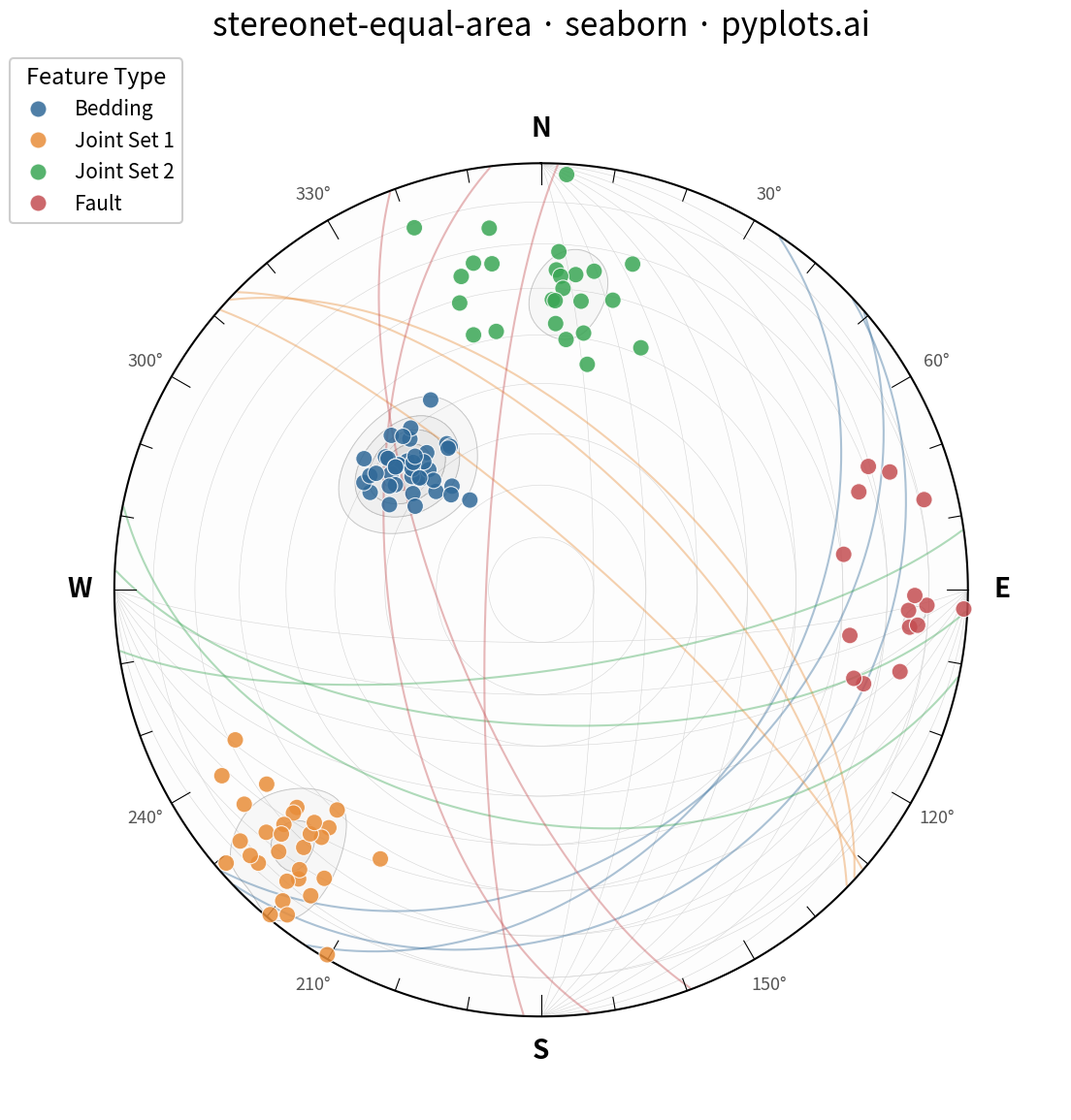

Reproduce this figure in Python.
"""pyplots.ai
stereonet-equal-area: Structural Geology Stereonet (Equal-Area Projection)
Library: seaborn | Python 3.13
Quality: pending | Created: 2026-03-15
"""

import matplotlib.pyplot as plt
import numpy as np
import pandas as pd
import seaborn as sns
from scipy.stats import gaussian_kde


# Data - field measurements from a geological mapping campaign
np.random.seed(42)

bedding_strike = np.random.normal(45, 8, 40) % 360
bedding_dip = np.clip(np.random.normal(35, 5, 40), 1, 89)

joint1_strike = np.random.normal(315, 10, 30) % 360
joint1_dip = np.clip(np.random.normal(75, 8, 30), 1, 89)

joint2_strike = np.random.normal(90, 12, 25) % 360
joint2_dip = np.clip(np.random.normal(60, 10, 25), 1, 89)

fault_strike = np.random.normal(180, 15, 15) % 360
fault_dip = np.clip(np.random.normal(70, 10, 15), 1, 89)

strikes = np.concatenate([bedding_strike, joint1_strike, joint2_strike, fault_strike])
dips = np.concatenate([bedding_dip, joint1_dip, joint2_dip, fault_dip])
feature_types = ["Bedding"] * 40 + ["Joint Set 1"] * 30 + ["Joint Set 2"] * 25 + ["Fault"] * 15

df = pd.DataFrame({"strike": strikes, "dip": dips, "feature_type": feature_types})

# Equal-area projection: convert pole trend/plunge to x, y
pole_trend = (df["strike"].values + 270) % 360
pole_plunge = 90 - df["dip"].values
pole_trend_rad = np.radians(pole_trend)
pole_plunge_rad = np.radians(pole_plunge)
pole_r = np.sqrt(2) * np.sin((np.pi / 2 - pole_plunge_rad) / 2)
df["pole_x"] = pole_r * np.sin(pole_trend_rad)
df["pole_y"] = pole_r * np.cos(pole_trend_rad)

# Plot
sns.set_context("talk", font_scale=1.2)
fig, ax = plt.subplots(figsize=(12, 12))
ax.set_aspect("equal")

palette = {"Bedding": "#306998", "Joint Set 1": "#E88D39", "Joint Set 2": "#3AA655", "Fault": "#C44E52"}

# Primitive circle
theta_circle = np.linspace(0, 2 * np.pi, 300)
ax.plot(np.sin(theta_circle), np.cos(theta_circle), "k-", linewidth=1.5, zorder=4)

# Grid: small circles (constant plunge)
for plunge_deg in range(10, 90, 10):
    r = np.sqrt(2) * np.sin((np.pi / 2 - np.radians(plunge_deg)) / 2)
    grid_circle = plt.Circle((0, 0), r, fill=False, color="#d0d0d0", linewidth=0.4, zorder=1)
    ax.add_patch(grid_circle)

# Grid: great circles for N-S and E-W reference planes
for ref_strike in [0, 90]:
    ref_strike_rad = np.radians(ref_strike)
    for ref_dip in range(10, 90, 10):
        ref_dip_rad = np.radians(ref_dip)
        alpha = np.linspace(0.01, np.pi - 0.01, 150)
        vx = np.cos(alpha) * np.sin(ref_strike_rad) + np.sin(alpha) * np.cos(ref_dip_rad) * np.cos(ref_strike_rad)
        vy = np.cos(alpha) * np.cos(ref_strike_rad) - np.sin(alpha) * np.cos(ref_dip_rad) * np.sin(ref_strike_rad)
        vz = -np.sin(alpha) * np.sin(ref_dip_rad)
        gc_plunge = np.arcsin(np.clip(-vz, -1, 1))
        gc_trend = np.arctan2(vx, vy)
        gc_r = np.sqrt(2) * np.sin((np.pi / 2 - gc_plunge) / 2)
        gc_x = gc_r * np.sin(gc_trend)
        gc_y = gc_r * np.cos(gc_trend)
        ax.plot(gc_x, gc_y, color="#d0d0d0", linewidth=0.4, zorder=1)

# Tick marks every 10 degrees
for azimuth in range(0, 360, 10):
    az_rad = np.radians(azimuth)
    tick_inner = 0.97 if azimuth % 30 != 0 else 0.95
    ax.plot(
        [tick_inner * np.sin(az_rad), np.sin(az_rad)],
        [tick_inner * np.cos(az_rad), np.cos(az_rad)],
        "k-",
        linewidth=0.8,
        zorder=4,
    )

# Cardinal direction labels
for az, label in [(0, "N"), (90, "E"), (180, "S"), (270, "W")]:
    az_rad = np.radians(az)
    ax.text(
        1.08 * np.sin(az_rad),
        1.08 * np.cos(az_rad),
        label,
        ha="center",
        va="center",
        fontsize=20,
        fontweight="bold",
        zorder=6,
    )

# Degree labels every 30 degrees (skip cardinals)
for az in range(30, 360, 30):
    if az in [90, 180, 270]:
        continue
    az_rad = np.radians(az)
    ax.text(
        1.07 * np.sin(az_rad),
        1.07 * np.cos(az_rad),
        f"{az}°",
        ha="center",
        va="center",
        fontsize=13,
        color="#555555",
        zorder=6,
    )

# Density contours (Kamb-style) on pole data
kde = gaussian_kde(np.vstack([df["pole_x"], df["pole_y"]]), bw_method=0.15)
xi = np.linspace(-1, 1, 200)
yi = np.linspace(-1, 1, 200)
Xi, Yi = np.meshgrid(xi, yi)
mask = Xi**2 + Yi**2 <= 1
Zi = kde(np.vstack([Xi.ravel(), Yi.ravel()])).reshape(Xi.shape)
Zi[~mask] = np.nan
ax.contourf(Xi, Yi, Zi, levels=6, cmap="Greys", alpha=0.15, zorder=2)
ax.contour(Xi, Yi, Zi, levels=6, colors="#999999", linewidths=0.7, alpha=0.5, zorder=2)

# Great circles for representative planes (3 per feature type)
for feature_type in df["feature_type"].unique():
    subset = df[df["feature_type"] == feature_type]
    indices = np.linspace(0, len(subset) - 1, min(3, len(subset)), dtype=int)
    for idx in indices:
        row = subset.iloc[idx]
        s_rad = np.radians(row["strike"])
        d_rad = np.radians(row["dip"])
        alpha = np.linspace(0.01, np.pi - 0.01, 200)
        vx = np.cos(alpha) * np.sin(s_rad) + np.sin(alpha) * np.cos(d_rad) * np.cos(s_rad)
        vy = np.cos(alpha) * np.cos(s_rad) - np.sin(alpha) * np.cos(d_rad) * np.sin(s_rad)
        vz = -np.sin(alpha) * np.sin(d_rad)
        gc_plunge = np.arcsin(np.clip(-vz, -1, 1))
        gc_trend = np.arctan2(vx, vy)
        gc_r = np.sqrt(2) * np.sin((np.pi / 2 - gc_plunge) / 2)
        gc_x = gc_r * np.sin(gc_trend)
        gc_y = gc_r * np.cos(gc_trend)
        ax.plot(gc_x, gc_y, color=palette[feature_type], linewidth=1.5, alpha=0.4, zorder=3)

# Poles using seaborn scatterplot
sns.scatterplot(
    data=df,
    x="pole_x",
    y="pole_y",
    hue="feature_type",
    palette=palette,
    s=150,
    edgecolor="white",
    linewidth=0.8,
    alpha=0.85,
    ax=ax,
    zorder=5,
)

# Style
ax.set_xlim(-1.22, 1.22)
ax.set_ylim(-1.22, 1.22)
ax.set_xlabel("")
ax.set_ylabel("")
ax.set_xticks([])
ax.set_yticks([])
for spine in ax.spines.values():
    spine.set_visible(False)

ax.legend(
    title="Feature Type",
    loc="upper left",
    fontsize=15,
    title_fontsize=17,
    framealpha=0.95,
    edgecolor="#cccccc",
    bbox_to_anchor=(-0.02, 1.02),
)

ax.set_title("stereonet-equal-area · seaborn · pyplots.ai", fontsize=24, fontweight="medium", pad=25)

# Save
plt.tight_layout()
plt.savefig("plot.png", dpi=300, bbox_inches="tight")
